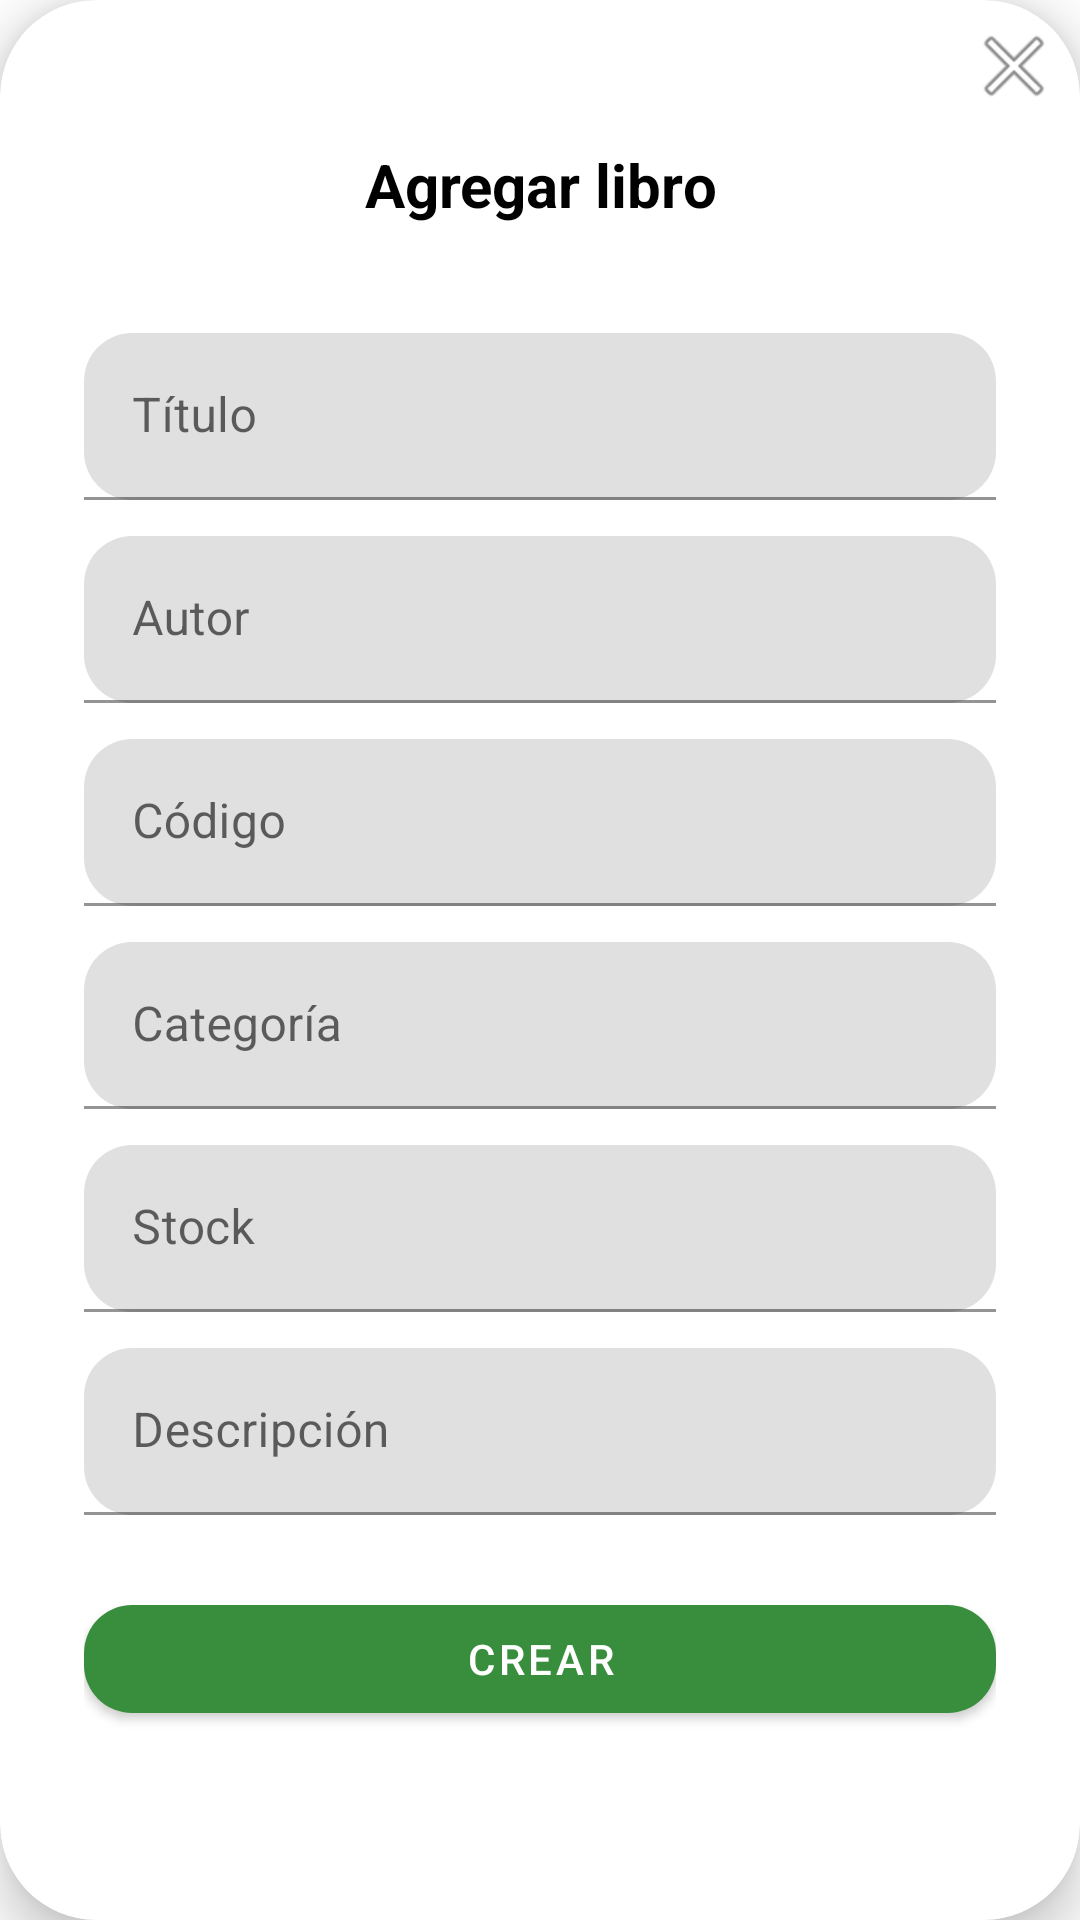

The Android layout XML behind this screen, and the referenced resources:
<!-- AndroidManifest.xml: application theme Theme.BibilioGO -->
<!-- res/layout/dialog_agregar_libro.xml -->
<?xml version="1.0" encoding="utf-8"?>
<com.google.android.material.card.MaterialCardView xmlns:android="http://schemas.android.com/apk/res/android"
    xmlns:app="http://schemas.android.com/apk/res-auto"
    android:layout_width="match_parent"
    android:layout_height="wrap_content"
    app:cardCornerRadius="32dp"
    app:cardElevation="10dp"
    app:cardBackgroundColor="@android:color/white"
    android:layout_margin="12dp">



    <LinearLayout
        android:layout_width="match_parent"
        android:layout_height="wrap_content"
        android:orientation="vertical">
        <RelativeLayout
            android:layout_width="match_parent"
            android:layout_height="wrap_content">
            <ImageButton
                android:id="@+id/btnCerrarDialog"
                android:layout_width="36dp"
                android:layout_height="36dp"
                android:background="@android:color/transparent"
                android:src="@android:drawable/ic_menu_close_clear_cancel"
                android:contentDescription="Cerrar"
                android:layout_alignParentEnd="true"
                android:layout_alignParentTop="true"
                android:layout_marginTop="4dp"
                android:layout_marginEnd="4dp"/>
        </RelativeLayout>
        <TextView
            android:id="@+id/tvDialogTitle"
            android:layout_width="match_parent"
            android:layout_height="wrap_content"
            android:text="Agregar libro"
            android:textSize="20sp"
            android:textStyle="bold"
            android:gravity="center"
            android:layout_marginTop="8dp"
            android:layout_marginBottom="8dp"
            android:textColor="@android:color/black"/>
        <LinearLayout
            android:id="@+id/layoutForm"
            android:layout_width="match_parent"
            android:layout_height="wrap_content"
            android:orientation="vertical"
            android:padding="28dp">

            <com.google.android.material.textfield.TextInputLayout
            android:layout_width="match_parent"
            android:layout_height="wrap_content"
            android:layout_marginBottom="12dp"
            app:boxCornerRadiusTopStart="16dp"
            app:boxCornerRadiusTopEnd="16dp"
            app:boxCornerRadiusBottomStart="16dp"
            app:boxCornerRadiusBottomEnd="16dp">
            <com.google.android.material.textfield.TextInputEditText
                android:id="@+id/etTitulo"
                android:layout_width="match_parent"
                android:layout_height="wrap_content"
                android:hint="Título"
                android:textColor="@android:color/black"
                android:textColorHint="@android:color/darker_gray" />
        </com.google.android.material.textfield.TextInputLayout>

            <com.google.android.material.textfield.TextInputLayout
            android:layout_width="match_parent"
            android:layout_height="wrap_content"
            android:layout_marginBottom="12dp"
            app:boxCornerRadiusTopStart="16dp"
            app:boxCornerRadiusTopEnd="16dp"
            app:boxCornerRadiusBottomStart="16dp"
            app:boxCornerRadiusBottomEnd="16dp">
            <com.google.android.material.textfield.TextInputEditText
                android:id="@+id/etAutor"
                android:layout_width="match_parent"
                android:layout_height="wrap_content"
                android:hint="Autor"
                android:textColor="@android:color/black"
                android:textColorHint="@android:color/darker_gray" />
        </com.google.android.material.textfield.TextInputLayout>

            <com.google.android.material.textfield.TextInputLayout
            android:layout_width="match_parent"
            android:layout_height="wrap_content"
            android:layout_marginBottom="12dp"
            app:boxCornerRadiusTopStart="16dp"
            app:boxCornerRadiusTopEnd="16dp"
            app:boxCornerRadiusBottomStart="16dp"
            app:boxCornerRadiusBottomEnd="16dp">
            <com.google.android.material.textfield.TextInputEditText
                android:id="@+id/etCodigo"
                android:layout_width="match_parent"
                android:layout_height="wrap_content"
                android:hint="Código"
                android:textColor="@android:color/black"
                android:textColorHint="@android:color/darker_gray" />
        </com.google.android.material.textfield.TextInputLayout>

            <com.google.android.material.textfield.TextInputLayout
            android:layout_width="match_parent"
            android:layout_height="wrap_content"
            android:layout_marginBottom="12dp"
            app:boxCornerRadiusTopStart="16dp"
            app:boxCornerRadiusTopEnd="16dp"
            app:boxCornerRadiusBottomStart="16dp"
            app:boxCornerRadiusBottomEnd="16dp">
            <com.google.android.material.textfield.TextInputEditText
                android:id="@+id/etCategoria"
                android:layout_width="match_parent"
                android:layout_height="wrap_content"
                android:hint="Categoría"
                android:textColor="@android:color/black"
                android:textColorHint="@android:color/darker_gray" />
        </com.google.android.material.textfield.TextInputLayout>

            <com.google.android.material.textfield.TextInputLayout
            android:layout_width="match_parent"
            android:layout_height="wrap_content"
            android:layout_marginBottom="12dp"
            app:boxCornerRadiusTopStart="16dp"
            app:boxCornerRadiusTopEnd="16dp"
            app:boxCornerRadiusBottomStart="16dp"
            app:boxCornerRadiusBottomEnd="16dp">
            <com.google.android.material.textfield.TextInputEditText
                android:id="@+id/etStock"
                android:layout_width="match_parent"
                android:layout_height="wrap_content"
                android:hint="Stock"
                android:inputType="number"
                android:textColor="@android:color/black"
                android:textColorHint="@android:color/darker_gray" />
        </com.google.android.material.textfield.TextInputLayout>

            <com.google.android.material.textfield.TextInputLayout
            android:layout_width="match_parent"
            android:layout_height="wrap_content"
            android:layout_marginBottom="16dp"
            app:boxCornerRadiusTopStart="16dp"
            app:boxCornerRadiusTopEnd="16dp"
            app:boxCornerRadiusBottomStart="16dp"
            app:boxCornerRadiusBottomEnd="16dp">
            <com.google.android.material.textfield.TextInputEditText
                android:id="@+id/etDescripcion"
                android:layout_width="match_parent"
                android:layout_height="wrap_content"
                android:hint="Descripción"
                android:textColor="@android:color/black"
                android:textColorHint="@android:color/darker_gray" />
        </com.google.android.material.textfield.TextInputLayout>

            <com.google.android.material.button.MaterialButton
            android:id="@+id/btnCrearLibro"
            android:layout_width="match_parent"
            android:layout_height="wrap_content"
            android:text="Crear"
            style="@style/Widget.MaterialComponents.Button"
            app:backgroundTint="@color/green_700"
            android:textColor="@android:color/white"
            android:layout_marginTop="8dp"
            android:layout_marginBottom="4dp"
            app:cornerRadius="16dp"/>

        </LinearLayout>
    </LinearLayout>

</com.google.android.material.card.MaterialCardView>
<!-- resources referenced by this layout -->
<resources>
  <color name="green_700">#388E3C</color>
  <style name="Theme.BibilioGO" parent="Theme.MaterialComponents.DayNight.DarkActionBar">
      <item name="windowActionBar">false</item>
      <item name="windowNoTitle">true</item>
          
      <item name="colorPrimary">#388E3C</item>
      <item name="colorPrimaryVariant">#2E7D32</item>
          <item name="colorOnPrimary">@color/white</item>
          
          <item name="colorSecondary">@color/teal_200</item>
          <item name="colorSecondaryVariant">@color/teal_700</item>
          <item name="colorOnSecondary">@color/black</item>
          
          <item name="android:statusBarColor">?attr/colorPrimaryVariant</item>
          
      </style>
  <color name="white">#FFFFFFFF</color>
  <color name="teal_200">#FF03DAC5</color>
  <color name="teal_700">#FF018786</color>
  <color name="black">#FF000000</color>
</resources>
